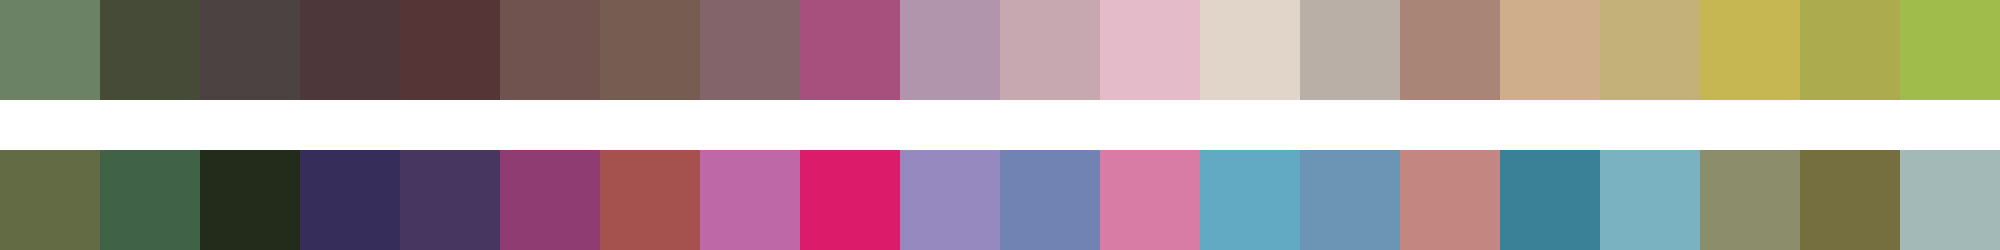

The file beside this chart, header and first rows:
#6b8364	#454b37	#4c4241	#4d373b	#553536	#70524e	#775c51	#83646b	#a8507d	#b195ac	#c7a8b0	#e4bbc8	#e1d4c9	#b9afa6	#a88577	#cfaf8b	#c4b17a	#c6b752	#acab4d	#a0bd4b
#636b44	#406348	#232c1b	#372d5b	#47365f	#8e3c71	#a5524f	#be68a7	#dc1c6b	#9589bf	#7183b3	#d87ca6	#62aac4	#6c95b5	#c48680	#3a8197	#7bb2c1	#8c8d6a	#756e3f	#a2b9b8
